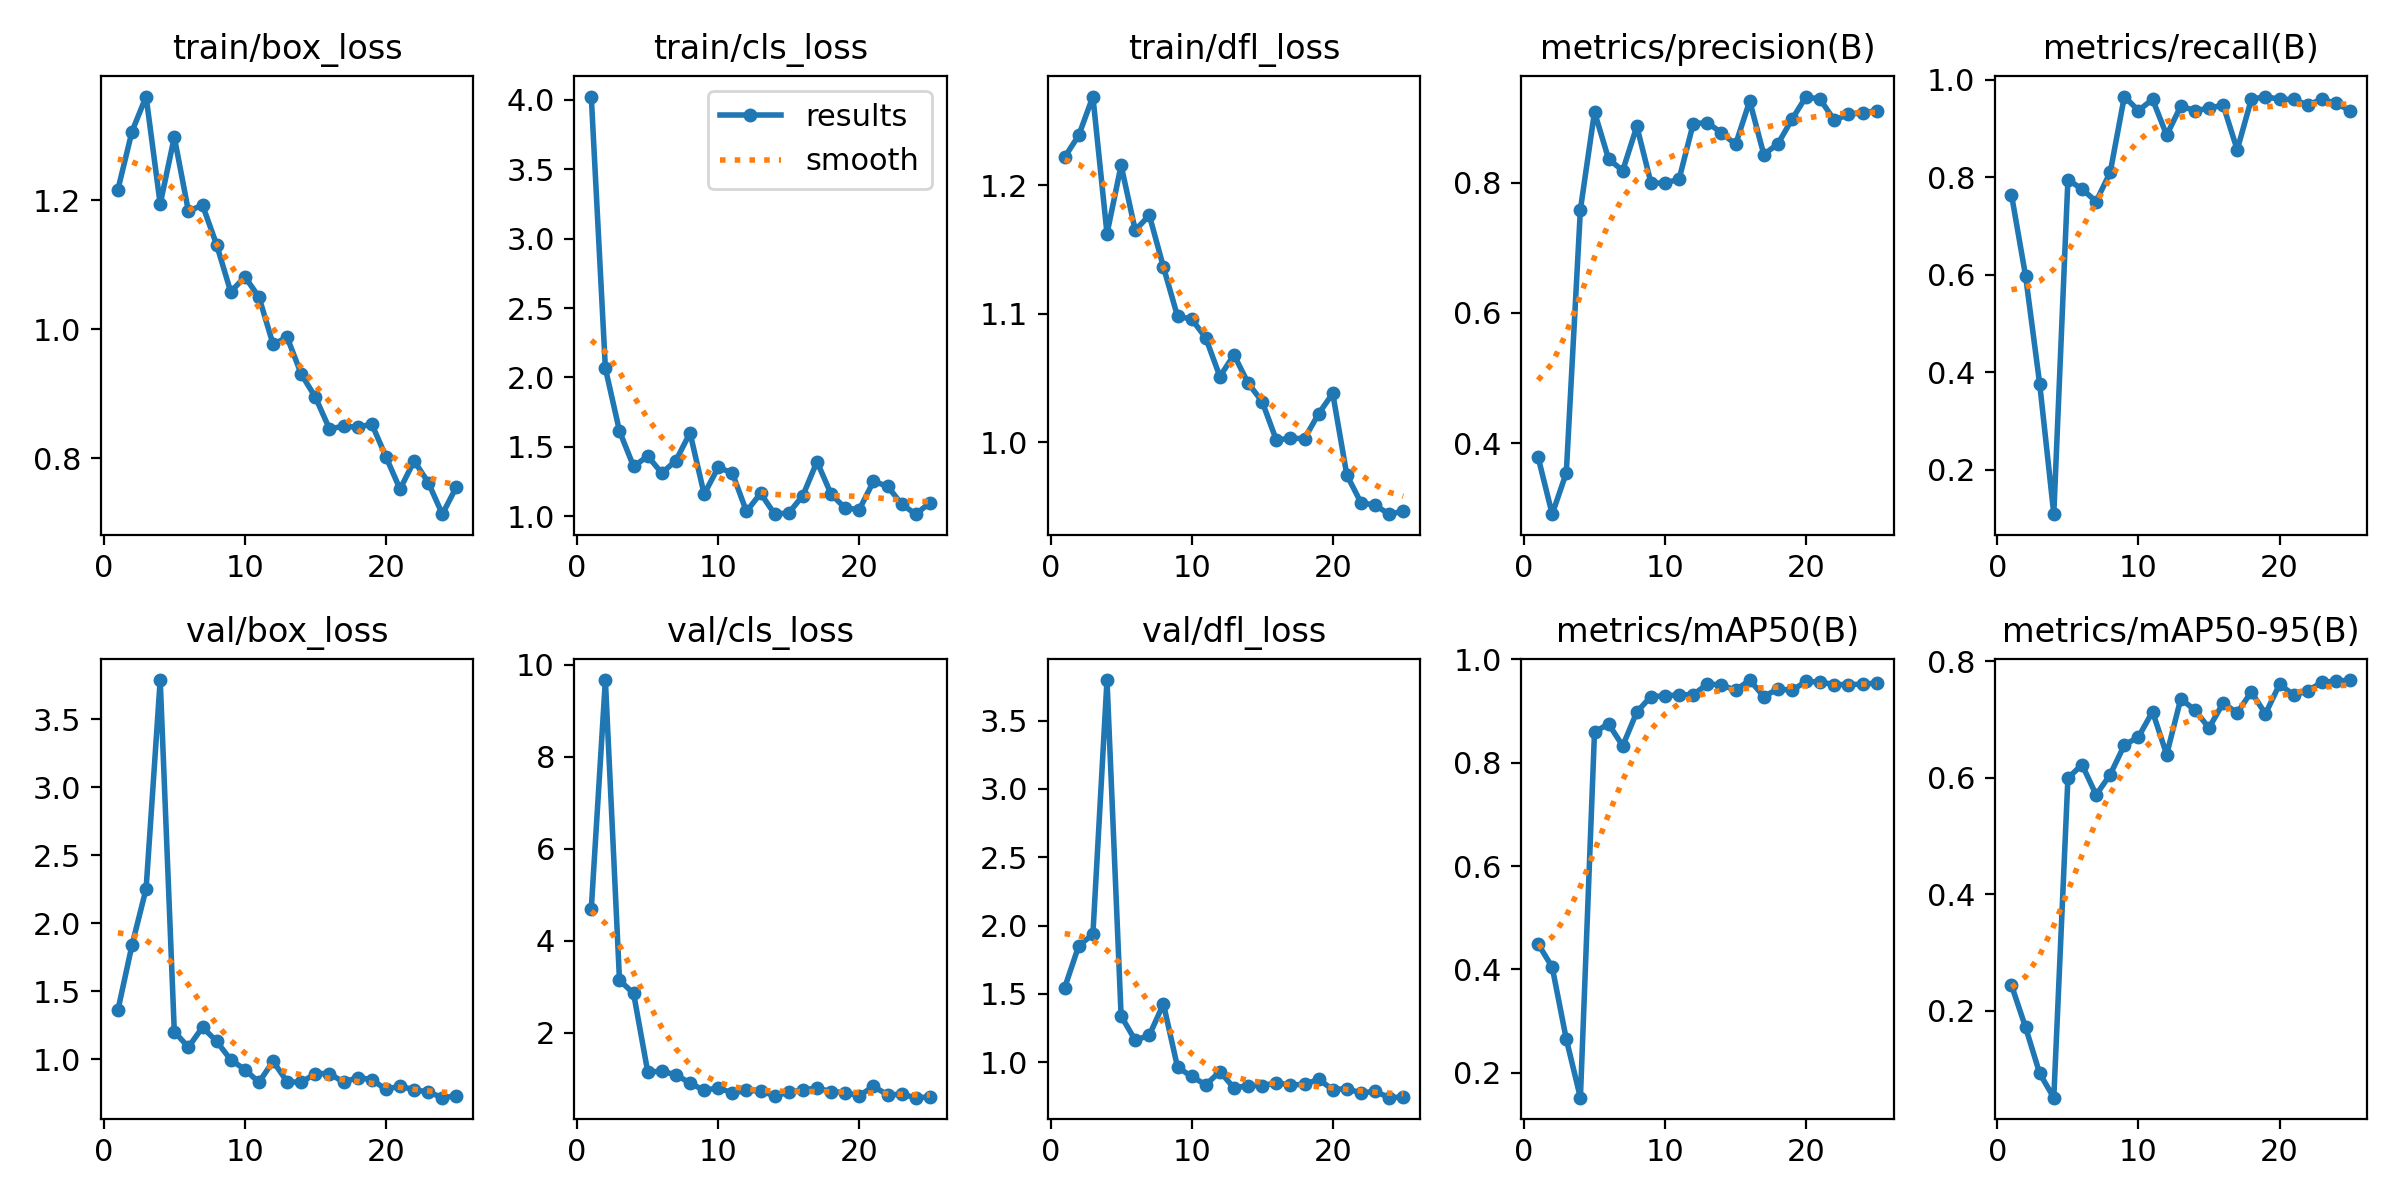

The data file committed next to this chart (first rows):
epoch, time, train/box_loss, train/cls_loss, train/dfl_loss, metrics/precision(B), metrics/recall(B), metrics/mAP50(B), metrics/mAP50-95(B), val/box_loss, val/cls_loss, val/dfl_loss, lr/pg0, lr/pg1, lr/pg2
1, 128.5, 1.217, 4.023, 1.222, 0.3791, 0.7644, 0.4494, 0.2442, 1.359, 4.687, 1.545, 0.0006593, 0.0006593, 0.0006593
2, 282, 1.307, 2.066, 1.239, 0.2916, 0.5977, 0.4045, 0.1718, 1.838, 9.664, 1.852, 0.001273, 0.001273, 0.001273
3, 443.9, 1.361, 1.614, 1.269, 0.3549, 0.3763, 0.2652, 0.09272, 2.252, 3.139, 1.936, 0.001835, 0.001835, 0.001835
4, 1145, 1.194, 1.359, 1.162, 0.7585, 0.1092, 0.152, 0.05112, 3.789, 2.85, 3.798, 0.001762, 0.001762, 0.001762
5, 1621, 1.298, 1.434, 1.216, 0.9081, 0.795, 0.8593, 0.5994, 1.201, 1.149, 1.338, 0.001683, 0.001683, 0.001683
6, 1769, 1.183, 1.311, 1.165, 0.8359, 0.7759, 0.8747, 0.6227, 1.088, 1.156, 1.159, 0.001604, 0.001604, 0.001604
7, 1916, 1.193, 1.402, 1.177, 0.8182, 0.7503, 0.8323, 0.5707, 1.234, 1.087, 1.197, 0.001525, 0.001525, 0.001525
8, 2069, 1.131, 1.601, 1.136, 0.8862, 0.8103, 0.8979, 0.6057, 1.13, 0.9012, 1.426, 0.001446, 0.001446, 0.001446
9, 2214, 1.058, 1.159, 1.098, 0.7996, 0.9655, 0.9278, 0.6562, 0.9943, 0.7444, 0.9618, 0.001366, 0.001366, 0.001366
10, 2355, 1.081, 1.353, 1.096, 0.7988, 0.9368, 0.9288, 0.6701, 0.9226, 0.7987, 0.8944, 0.001287, 0.001287, 0.001287
11, 2492, 1.05, 1.311, 1.081, 0.8056, 0.9598, 0.9311, 0.7136, 0.8287, 0.6861, 0.833, 0.001208, 0.001208, 0.001208
12, 2628, 0.9767, 1.035, 1.051, 0.8903, 0.8864, 0.9313, 0.64, 0.9835, 0.7425, 0.9301, 0.001129, 0.001129, 0.001129
13, 2798, 0.9875, 1.166, 1.068, 0.8916, 0.9458, 0.9519, 0.7357, 0.8326, 0.7312, 0.8105, 0.00105, 0.00105, 0.00105
14, 2979, 0.9304, 1.016, 1.046, 0.8763, 0.9368, 0.9504, 0.7161, 0.8281, 0.6249, 0.8277, 0.0009704, 0.0009704, 0.0009704
15, 3140, 0.8946, 1.024, 1.031, 0.8585, 0.9414, 0.9397, 0.6857, 0.8933, 0.7011, 0.8278, 0.0008912, 0.0008912, 0.0008912
16, 3290, 0.8455, 1.15, 1.002, 0.9249, 0.9483, 0.9597, 0.7283, 0.8922, 0.756, 0.8469, 0.000812, 0.000812, 0.000812
17, 3436, 0.8497, 1.394, 1.003, 0.8429, 0.8563, 0.9277, 0.7114, 0.8298, 0.792, 0.8332, 0.0007328, 0.0007328, 0.0007328
18, 3583, 0.8481, 1.159, 1.003, 0.8593, 0.9598, 0.9425, 0.7475, 0.864, 0.718, 0.8358, 0.0006536, 0.0006536, 0.0006536
19, 3731, 0.8529, 1.059, 1.022, 0.897, 0.9655, 0.9399, 0.7097, 0.8487, 0.6969, 0.8743, 0.0005744, 0.0005744, 0.0005744
20, 3896, 0.8023, 1.049, 1.038, 0.9318, 0.9598, 0.9569, 0.7605, 0.776, 0.6254, 0.7975, 0.0004952, 0.0004952, 0.0004952
21, 4047, 0.752, 1.252, 0.9743, 0.9274, 0.9598, 0.9557, 0.7423, 0.8014, 0.8331, 0.8058, 0.000416, 0.000416, 0.000416
22, 4196, 0.7958, 1.217, 0.9528, 0.8954, 0.9483, 0.9509, 0.7489, 0.7729, 0.6459, 0.7721, 0.0003368, 0.0003368, 0.0003368
23, 4353, 0.7623, 1.088, 0.9508, 0.9046, 0.9598, 0.951, 0.7643, 0.7582, 0.6606, 0.7864, 0.0002576, 0.0002576, 0.0002576
24, 4514, 0.7132, 1.016, 0.9438, 0.9069, 0.9516, 0.9516, 0.7657, 0.7156, 0.5849, 0.739, 0.0001784, 0.0001784, 0.0001784
25, 4676, 0.7557, 1.097, 0.9462, 0.9103, 0.9368, 0.9539, 0.7678, 0.7291, 0.5985, 0.7439, 9.92e-05, 9.92e-05, 9.92e-05
